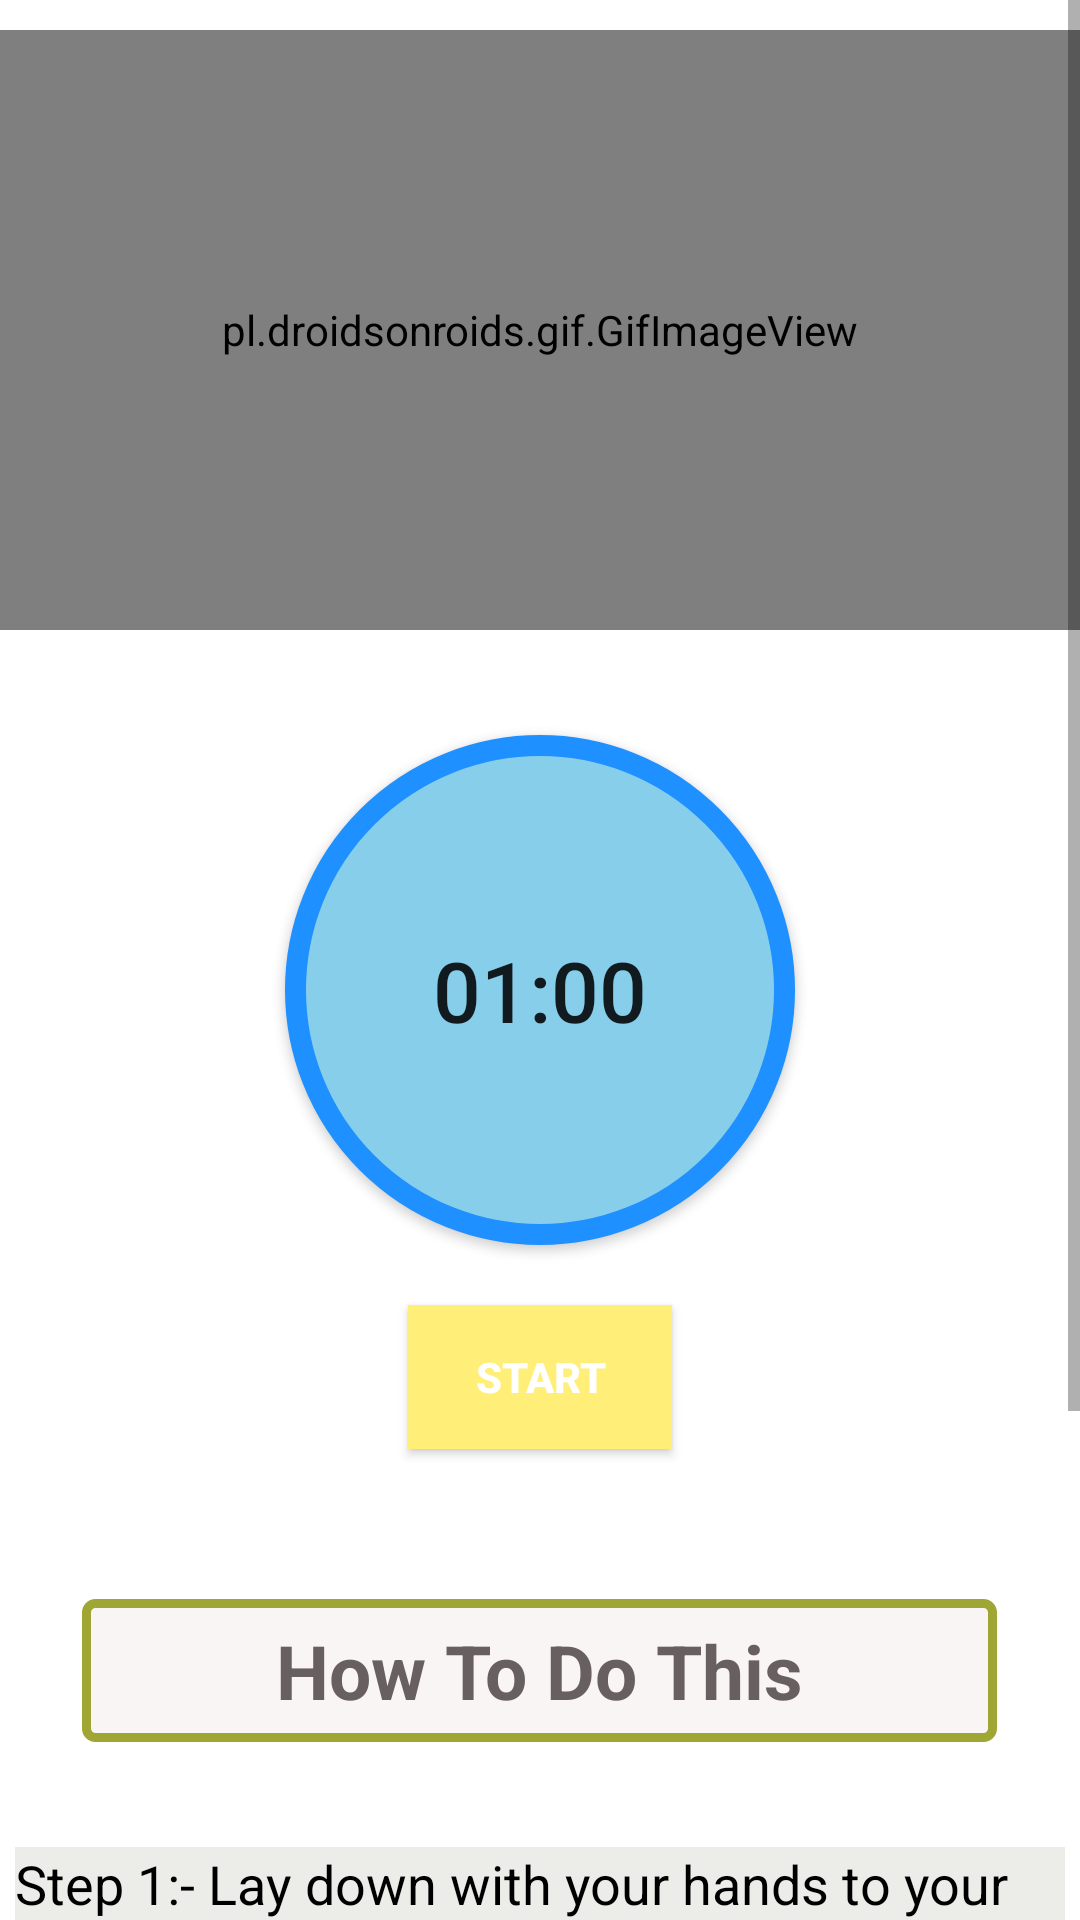

This screen was rendered from an Android layout file. Write that file and the resources it references.
<!-- AndroidManifest.xml: application theme Theme.F2FFATTOFIT -->
<!-- res/layout/activity_cobbler.xml -->
<?xml version="1.0" encoding="utf-8"?>
<RelativeLayout xmlns:android="http://schemas.android.com/apk/res/android"
    android:layout_width="match_parent"
    xmlns:app="http://schemas.android.com/apk/res-auto"
    android:background="@drawable/backgroundcrop"
    android:layout_height="match_parent">





    <ScrollView
        android:layout_width="match_parent"
        android:layout_height="match_parent"

        >


        <LinearLayout
            android:layout_width="match_parent"
            android:layout_height="match_parent"
            android:orientation="vertical"
            >

            <pl.droidsonroids.gif.GifImageView
                android:layout_marginTop="10.0dp"
                android:layout_width="fill_parent"
                android:layout_height="200dp"
                android:src="@drawable/exersice_5"
                />




            <Button
                android:layout_marginTop="35dp"
                android:id="@+id/time"
                android:layout_width="170dp"
                android:layout_height="170dp"
                android:layout_gravity="center"
                android:gravity="center"
                android:text="01:00"
                android:textSize="28sp"
                android:padding="15dp"
                android:background="@drawable/button_bg_round"
                />

            <Button
                android:id="@+id/startbutton"
                android:layout_width="wrap_content"
                android:layout_height="wrap_content"
                android:layout_gravity="center"
                android:gravity="center"
                android:layout_marginTop="20dp"
                android:background="#FFEF78"
                android:text="Start"
                android:textColor="#FFF"
                android:textStyle="bold"
                />

            <TextView
                android:layout_width="305dp"
                android:layout_height="wrap_content"
                android:textAlignment="center"
                android:layout_gravity="center"
                android:gravity="center"
                android:layout_marginTop="50dp"
                android:text="How To Do This"
                android:textColor="#686060"
                android:textSize="25sp"
                android:padding="7dp"
                android:textStyle="bold"
                android:background="@drawable/button_text"/>


            <androidx.cardview.widget.CardView
                android:layout_width="match_parent"
                android:layout_height="match_parent"
                app:cardCornerRadius="20dp"
                android:background="#ECEDE8"
                android:layout_marginBottom="10dp"
                />



            <LinearLayout
                android:layout_width="wrap_content"
                android:layout_height="wrap_content"
                android:layout_marginStart="5dp"
                android:layout_marginEnd="5dp"
                android:layout_marginLeft="5dp"
                android:background="#ECEDE8"
                android:layout_marginTop="25dp"
                android:orientation="horizontal"
                >


                <TextView
                    android:layout_width="match_parent"
                    android:layout_height="wrap_content"
                    android:background="#ECEDE8"
                    android:text="@string/pose5"
                    android:textColor="@android:color/black"
                    android:textSize="18sp"
                    />











            </LinearLayout>




















        </LinearLayout>











    </ScrollView>








</RelativeLayout>
<!-- resources referenced by this layout -->
<resources>
  <!-- drawable backgroundcrop (drawable) -->
  <?xml version="1.0" encoding="utf-8"?>
  <shape xmlns:android="http://schemas.android.com/apk/res/android">
  
  
  
      <corners android:radius="20.dp"/>
      <gradient android:startColor="#FFF" android:endColor="#FFF" android:angle="0.0" />
  
  
  
  
  
  
  
  
  
  
  
  </shape>
  <!-- drawable button_bg_round (drawable) -->
  <?xml version="1.0" encoding="utf-8"?>
  <selector xmlns:android="http://schemas.android.com/apk/res/android">
  
  
  
      <item>
  
  
          <shape android:shape="oval">
  
  
  
  
  
              <stroke android:color="#1E90FF" android:width="7dp"/>
              <solid android:color="#87CEEB" />
              <size android:width="150dp" android:height="150dp"/>
  
  
          </shape>
  
  
  
  
  
  
  
  
      </item>
  
  
  
  
  
  
  
  
  </selector>
  <!-- drawable button_text (drawable) -->
  <?xml version="1.0" encoding="utf-8"?>
  <selector xmlns:android="http://schemas.android.com/apk/res/android">
      <item>
  
  
  
          <shape android:shape="rectangle">
  
  
  
              <stroke android:color="#9FA634" android:width="3dp"/>
  
                  <solid android:color="#FAF5F5" />
  
              <corners android:radius="3dp"/>
              <size android:width="85dp" android:height="35dp"/>
  
  
  
  
  
  
  
  
  
  
          </shape>
  
  
  
      </item>
  
  
  </selector>
  <string name="pose5">   Step 1:- Lay down with your hands to your sides for support. \n\n
                               Step 2:- Raise your legs so they are off the ground, keeping the abdominals tight.\n\n
                               Step 3:- Slowly raise your legs 90 degrees, contracting the abdominal muscles. Slowly return to starting position. Do not touch the floor with your feet.\n\n
                              </string>
  <style name="Theme.F2FFATTOFIT" parent="Theme.MaterialComponents.DayNight.NoActionBar">
          
          <item name="colorPrimary">#F44336</item>
          <item name="colorPrimaryVariant">@color/purple_700</item>
          <item name="colorOnPrimary">@color/white</item>
          
          <item name="colorSecondary">@color/teal_200</item>
          <item name="colorSecondaryVariant">@color/teal_700</item>
          <item name="colorOnSecondary">@color/black</item>
          
          <item name="android:statusBarColor" tools:targetApi="l">?attr/colorPrimaryVariant</item>
          
      </style>
  <color name="purple_700">#FF3700B3</color>
  <color name="white">#FFFFFFFF</color>
  <color name="teal_200">#FF03DAC5</color>
  <color name="teal_700">#FF018786</color>
  <color name="black">#FF000000</color>
</resources>
